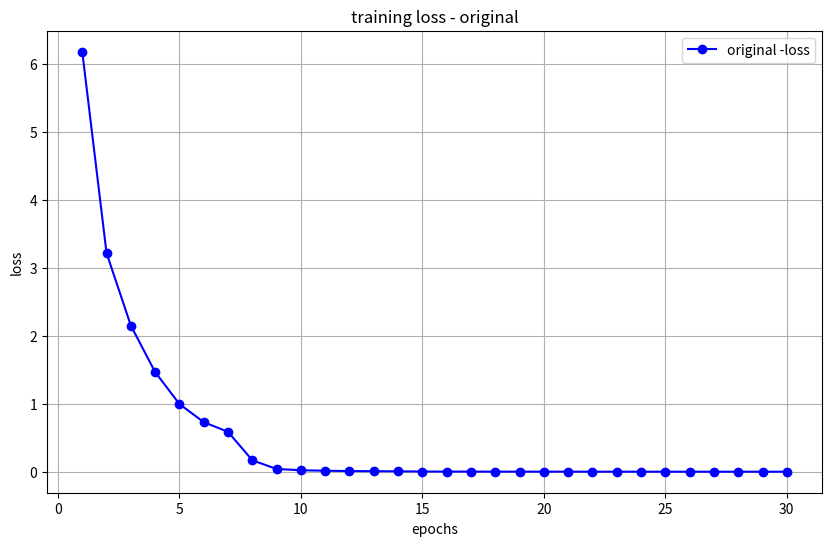

The matplotlib source for this figure:
import matplotlib.pyplot as plt

# Training data without pruning or quantization
epochs_no_pruning_quant = list(range(1, 31))
losses_no_pruning_quant = [
    6.18572, 3.22144, 2.15521, 1.47079, 1.00015,
    0.73344, 0.59117, 0.17186, 0.04416, 0.02579,
    0.01804, 0.01369, 0.01173, 0.00957, 0.00683,
    0.00605, 0.00558, 0.00529, 0.00518, 0.00483,
    0.00481, 0.00405, 0.00420, 0.00423, 0.00405,
    0.00402, 0.00384, 0.00401, 0.00376, 0.00399
]

# Creating the plot
plt.figure(figsize=(10, 6))
plt.plot(epochs_no_pruning_quant, losses_no_pruning_quant, marker='o', linestyle='-', color='blue', label='original -loss')
plt.title('training loss - original')
plt.xlabel('epochs')
plt.ylabel('loss')
plt.grid(True)
plt.legend()
plt.show()
